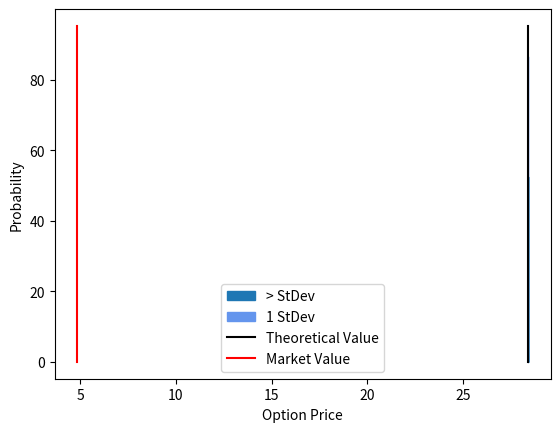

Python code for this plot:
import numpy as np
import matplotlib.pyplot as plt
import pandas as pd
import datetime
import scipy.stats as stats

S = 100
K = 98.31
vol = 0.102548
r = 0.01
t = 50
N = 10000

option_price = 4.86
T = ((datetime.date(2022, 4, 1) - datetime.date(2022, 1, 1)).days + 1)/365

dt = T/N
vol_dt = vol*np.sqrt(dt)
mu_dt = (r - 0.5*vol**2) 
lnS = np.log(S)

sum_Ct = 0
sum_Ct2 = 0

for i in range(N):
    lnSt = lnS
    for j in range(t):
        lnSt = lnSt + mu_dt + vol_dt*np.random.normal()
    St = np.exp(lnSt)
    Ct = np.maximum(0, St - K)
    sum_Ct += Ct
    sum_Ct2 += Ct**2

C0 = np.exp(-r*T) * sum_Ct/N
sigma = np.sqrt((sum_Ct2 - sum_Ct**2/N) * np.exp(-r*T)/(N-1))
SE = sigma/np.sqrt(N)

x1 = np.linspace(C0 - 3*SE, C0 - SE, 100)
x2 = np.linspace(C0 - SE, C0 + SE, 100)
x3 = np.linspace(C0 + SE, C0 + 3*SE, 100)

s1 = stats.norm.pdf(x1, C0, SE)
s2 = stats.norm.pdf(x2, C0, SE)
s3 = stats.norm.pdf(x3, C0, SE)

plt.fill_between(x1, s1, color='tab:blue',label='> StDev')
plt.fill_between(x2, s2, color='cornflowerblue',label='1 StDev')
plt.fill_between(x3, s3, color='tab:blue')

plt.plot([C0, C0],[0, max(s2)*1.1], 'k', label = 'Theoretical Value')
plt.plot([option_price, option_price],[0, max(s2)*1.1], 'r', label = 'Market Value')
plt.ylabel("Probability")
plt.xlabel("Option Price")
plt.legend()
plt.show()
